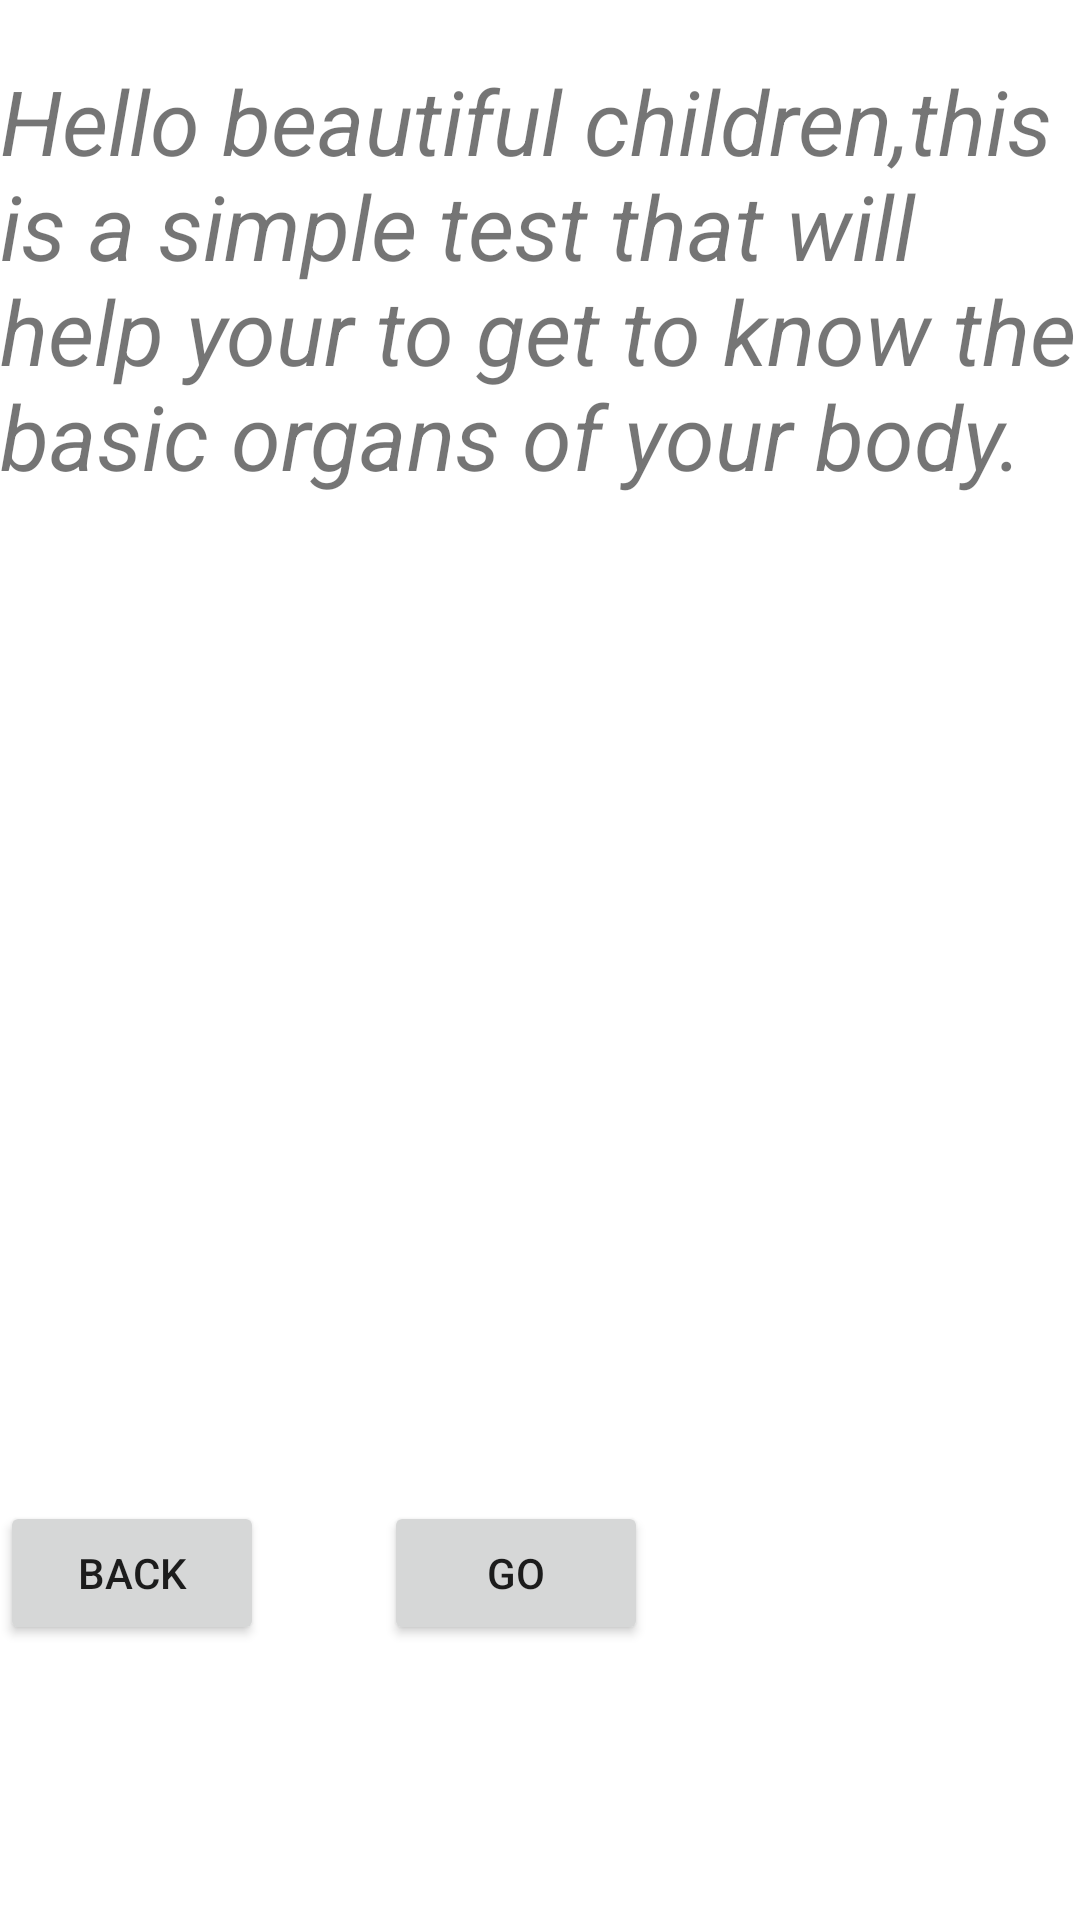

Write the Android layout XML for this screen, with the resource values it uses.
<!-- AndroidManifest.xml: application theme Theme.ASSTwo -->
<!-- res/layout/activity_welcome_and_animation.xml -->
<?xml version="1.0" encoding="utf-8"?>
<LinearLayout xmlns:android="http://schemas.android.com/apk/res/android"
    xmlns:app="http://schemas.android.com/apk/res-auto"
    xmlns:tools="http://schemas.android.com/tools"
    android:layout_width="match_parent"
    android:orientation="vertical"
    android:background="@color/white"
    android:layout_height="match_parent"
    tools:context=".WelcomeAndAnimation">

    <TextView
        android:layout_marginTop="20dp"
        android:layout_width="wrap_content"
        android:layout_height="wrap_content"
        android:text="Hello beautiful children,this is a simple test that will help your to get
to know the basic organs of your body."
        android:textStyle="italic"
        android:id="@+id/textId"
        android:textSize="30dp"
        android:layout_gravity="center"


        />

    <ImageView
        android:layout_width="wrap_content"
        android:layout_height="255dp"
        android:layout_gravity="center"
        android:layout_margin="20dp"
        android:id="@+id/imageId"
        android:src="@drawable/body"
        />




    <LinearLayout
        android:layout_width="match_parent"
        android:layout_height="wrap_content"
        android:orientation="horizontal"
        android:layout_marginTop="40dp"
        >


        <Button
            android:layout_width="wrap_content"
            android:layout_height="wrap_content"
            android:onClick="btnBack"
            android:text="Back"
            />

        <Button
            android:layout_width="wrap_content"
            android:layout_height="wrap_content"
            android:text="Go"
            android:onClick="btnGO"
            android:layout_gravity="right|bottom"
            android:layout_marginLeft="40dp"
            android:id="@+id/gooo"
            />




    </LinearLayout>





</LinearLayout>
<!-- resources referenced by this layout -->
<resources>
  <style name="Theme.ASSTwo" parent="Theme.MaterialComponents.DayNight.DarkActionBar">
          
          <item name="colorPrimary">@color/purple_500</item>
          <item name="colorPrimaryVariant">@color/purple_700</item>
          <item name="colorOnPrimary">@color/white</item>
          
          <item name="colorSecondary">@color/teal_200</item>
          <item name="colorSecondaryVariant">@color/teal_700</item>
          <item name="colorOnSecondary">@color/black</item>
          
          <item name="android:statusBarColor">?attr/colorPrimaryVariant</item>
          
      </style>
  <!-- not gathered from this repository: default colours our renderer supplied (Android Studio template values) -->
  <color name="purple_500">#FF6200EE</color>
  <color name="purple_700">#FF3700B3</color>
  <color name="teal_200">#FF03DAC5</color>
  <color name="teal_700">#FF018786</color>
  <color name="black">#FF000000</color>
  <color name="white">#FFFFFFFF</color>
</resources>
